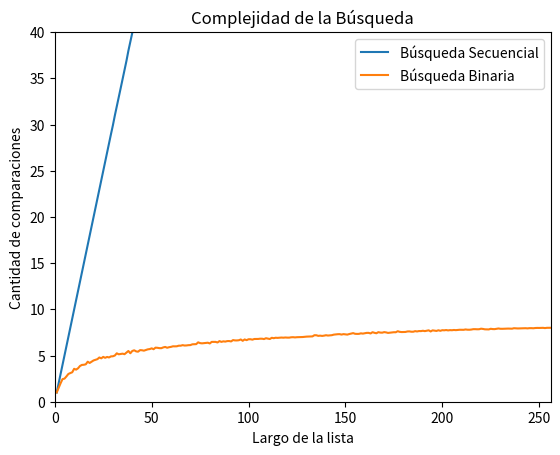

Here is the Python script that generated this plot:
import numpy as np
import matplotlib.pyplot as plt
import random


def busqueda_secuencial_comps(lista, x):
    '''Si x está en la lista devuelve el índice de su primera aparición, 
    de lo contrario devuelve -1. Además devuelve la cantidad de comparaciones
    que hace la función.
    '''
    comps = 0  # inicializo en cero la cantidad de comparaciones
    pos = -1
    for i, z in enumerate(lista):
        comps += 1  # sumo la comparación que estoy por hacer
        if z == x:
            pos = i
            break
    return pos, comps


def busqueda_binaria_comps(lista, x, verbose=False):
    '''Búsqueda binaria
    Precondición: la lista está ordenada
    Devuelve -1 si x no está en lista;
    Devuelve p tal que lista[p] == x, si x está en lista
    Además devuelve la cantidad de comparaciones
    que hace la función
    '''
    if verbose:
        print('[DEBUG] izq |der |medio')
    pos = -1  # Inicializo respuesta, el valor no fue encontrado
    izq = 0
    der = len(lista) - 1
    comps = 0
    while izq <= der:
        comps += 1
        medio = (izq + der) // 2
        if verbose:
            print(f'[DEBUG] {izq:3d} |{der:>3d} |{medio:3d}')
        if lista[medio] == x:
            pos = medio     # elemento encontrado!
        if lista[medio] > x:
            der = medio - 1  # descarto mitad derecha
        else:               # if lista[medio] < x:
            izq = medio + 1  # descarto mitad izquierda
    return pos, comps


def generar_lista(cant_elementos, max):
    lista = random.sample(range(max), k=cant_elementos)
    lista.sort()
    return lista


def generar_elemento(max):
    return random.randint(0, max-1)


def experimento_secuencial_promedio(lista, m, k):
    comps_tot = 0
    for i in range(k):
        x = generar_elemento(m)
        comps_tot += busqueda_secuencial_comps(lista, x)[1]

    comps_prom = comps_tot / k
    return comps_prom


def experimento_binario_promedio(lista, m, k):
    comps_tot = 0
    for i in range(k):
        x = generar_elemento(m)
        comps_tot += busqueda_binaria_comps(lista, x)[1]

    comps_prom = comps_tot / k
    return comps_prom


def plot_experimento_secuencial_promedio():
    max = 10000
    veces = 1000

    # estos son los largos de listas que voy a usar
    largos = np.arange(256) + 1
    # aca guardo el promedio de comparaciones sobre una lista de largo i, para i entre 1 y 256.
    comps_promedio = np.zeros(256)

    for i, n in enumerate(largos):
        lista = generar_lista(n, max)  # genero lista de largo n
        comps_promedio[i] = experimento_secuencial_promedio(lista, max, veces)

    # ahora grafico largos de listas contra operaciones promedio de búsqueda.
    plt.plot(largos, comps_promedio, label='Búsqueda Secuencial')
    plt.xlabel("Largo de la lista")
    plt.ylabel("Cantidad de comparaciones")
    plt.title("Complejidad de la Búsqueda")
    plt.legend()
    plt.show()


def plot_experimento_binario_promedio():
    max = 10000
    veces = 1000

    # estos son los largos de listas que voy a usar
    largos = np.arange(256) + 1
    # aca guardo el promedio de comparaciones sobre una lista de largo i, para i entre 1 y 256.
    comps_promedio = np.zeros(256)

    for i, n in enumerate(largos):
        lista = generar_lista(n, max)  # genero lista de largo n
        comps_promedio[i] = experimento_binario_promedio(lista, max, veces)

    # ahora grafico largos de listas contra operaciones promedio de búsqueda.
    plt.plot(largos, comps_promedio, label='Búsqueda Secuencial')
    plt.xlabel("Largo de la lista")
    plt.ylabel("Cantidad de comparaciones")
    plt.title("Complejidad de la Búsqueda")
    plt.legend()
    plt.show()


def graficar_bbin_vs_bseq(max, veces):
    # estos son los largos de listas que voy a usar
    largos = np.arange(256) + 1
    # aca guardo el promedio de comparaciones sobre una lista de largo i, para i entre 1 y 256.
    comps_promedio_secuencial = np.zeros(256)
    comps_promedio_binaria = np.zeros(256)

    for i, n in enumerate(largos):
        lista = generar_lista(n, max)  # genero lista de largo n
        comps_promedio_secuencial[i] = experimento_secuencial_promedio(lista, max, veces)
        comps_promedio_binaria[i] = experimento_binario_promedio(lista, max, veces)

    # Graph both comps_promedio_secuencial and comps_promedio_binaria in the same figure
    plt.plot(largos, comps_promedio_secuencial, label='Búsqueda Secuencial')
    plt.plot(largos, comps_promedio_binaria, label='Búsqueda Binaria')
    plt.xlabel("Largo de la lista")
    plt.ylabel("Cantidad de comparaciones")
    plt.title("Complejidad de la Búsqueda")
    plt.legend()
    plt.xlim(0, 256)
    plt.ylim(0, 40)
    plt.show()


if __name__ == '__main__':
    # plot_experimento_secuencial_promedio()
    # plot_experimento_binario_promedio()
    max = 10000
    veces = 1000
    graficar_bbin_vs_bseq(max, veces)
